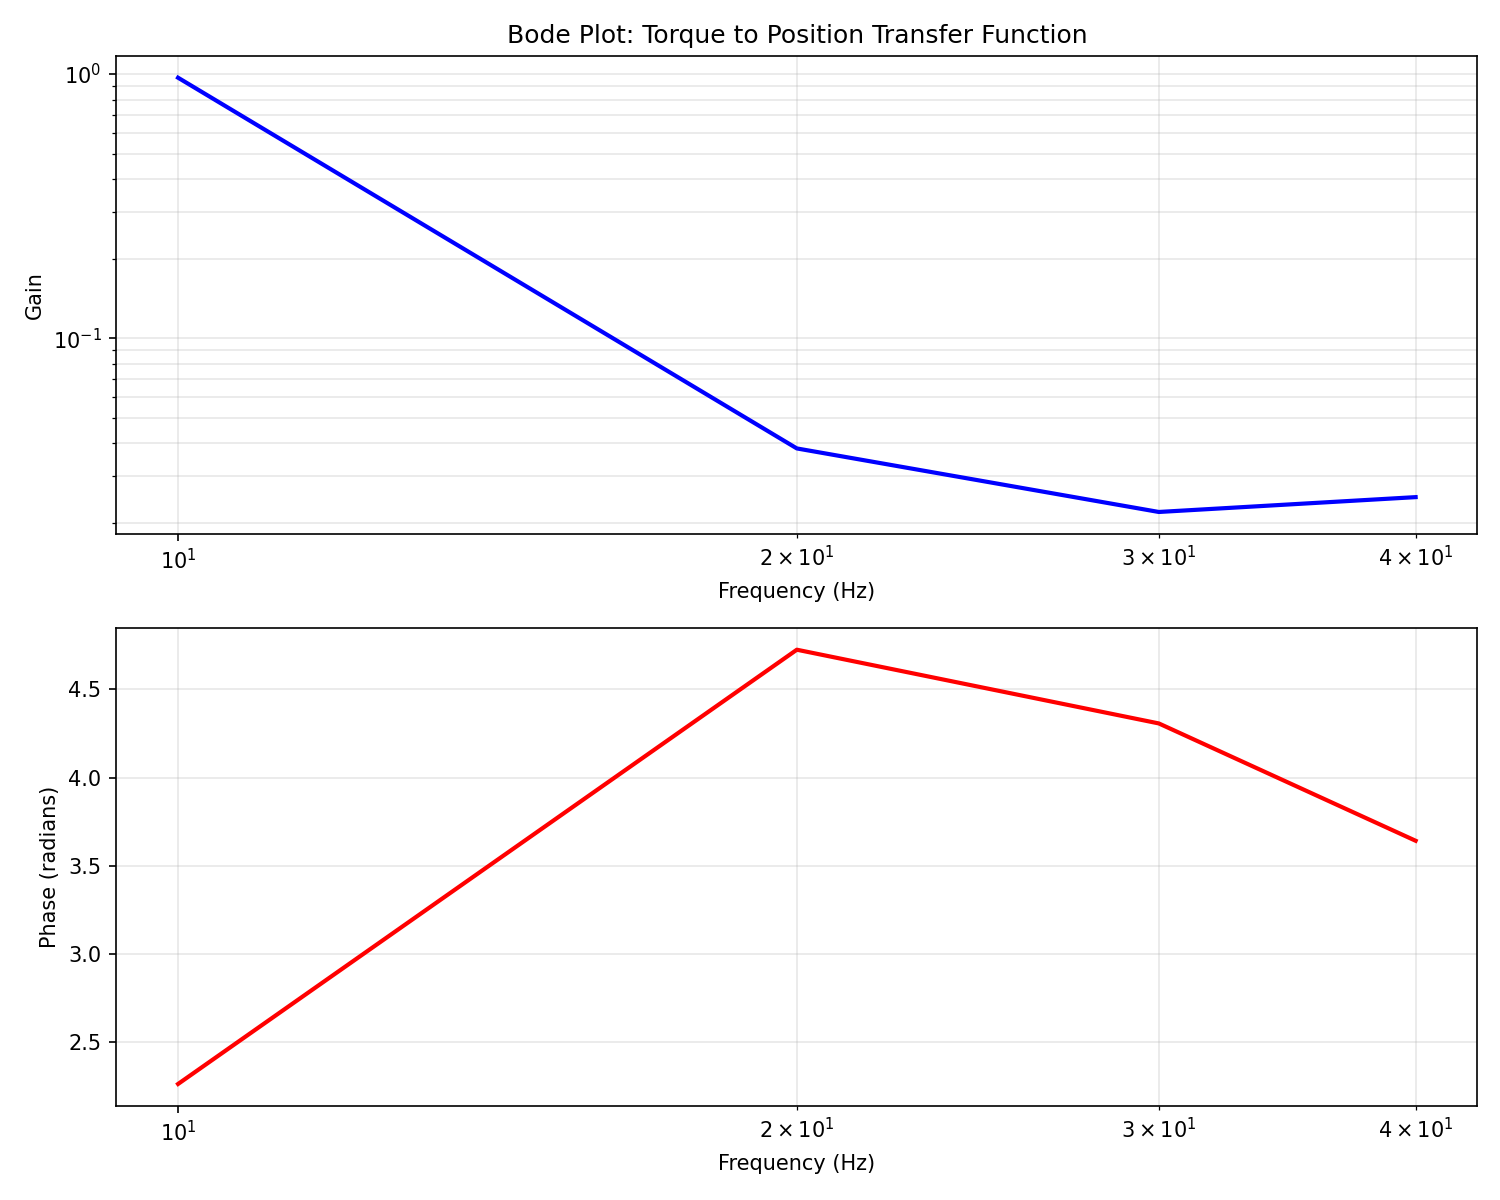

Data behind this chart, as committed beside it:
frequency, gain, phase
10.0, 0.9677, 2.263
20.0, 0.03831, 4.725
30.0, 0.02203, 4.307
40.0, 0.02506, 3.642
